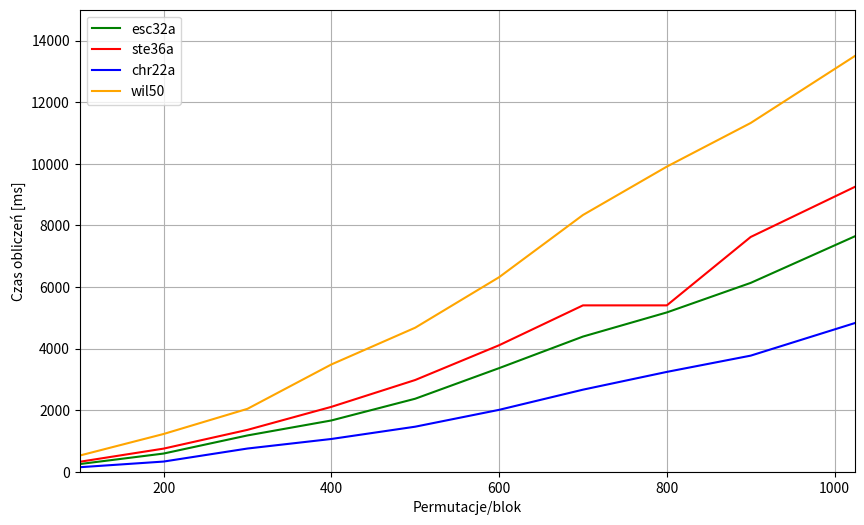

Recreate this plot in Python.
import numpy as np
import matplotlib.pyplot as plt

# plt.style.use('seaborn-whitegrid')

iterations = [100, 200, 300, 400, 500, 600, 700, 800, 900, 1024]

chr22a_error = [146, 330, 753, 1063, 1462, 2009, 2664, 3241, 3769, 4825]

esc32a_error = [249, 590, 1178, 1664, 2370, 3363, 4388, 5172, 6131, 7641]

ste36a_error = [323, 750, 1359, 2106, 2978, 4106, 5401, 5401, 7622, 9246]

wil50_error = [525, 1225, 2042, 3482, 4676, 6315, 8335, 9906, 11323, 13494]

fig = plt.figure(figsize=(10, 6))
ax = plt.axes()


plt.plot(iterations, esc32a_error, color="green", linestyle='solid')
plt.plot(iterations, ste36a_error, color="red", linestyle='solid')
plt.plot(iterations, chr22a_error, color='blue', linestyle='solid')
plt.plot(iterations, wil50_error, color="orange", linestyle='solid')


ax.legend(["esc32a", "ste36a", "chr22a", "wil50"])

plt.xlabel("Permutacje/blok")
plt.ylabel("Czas obliczeń [ms]")
plt.axis((100, 1024, 0, 15000))
plt.grid()
plt.show()